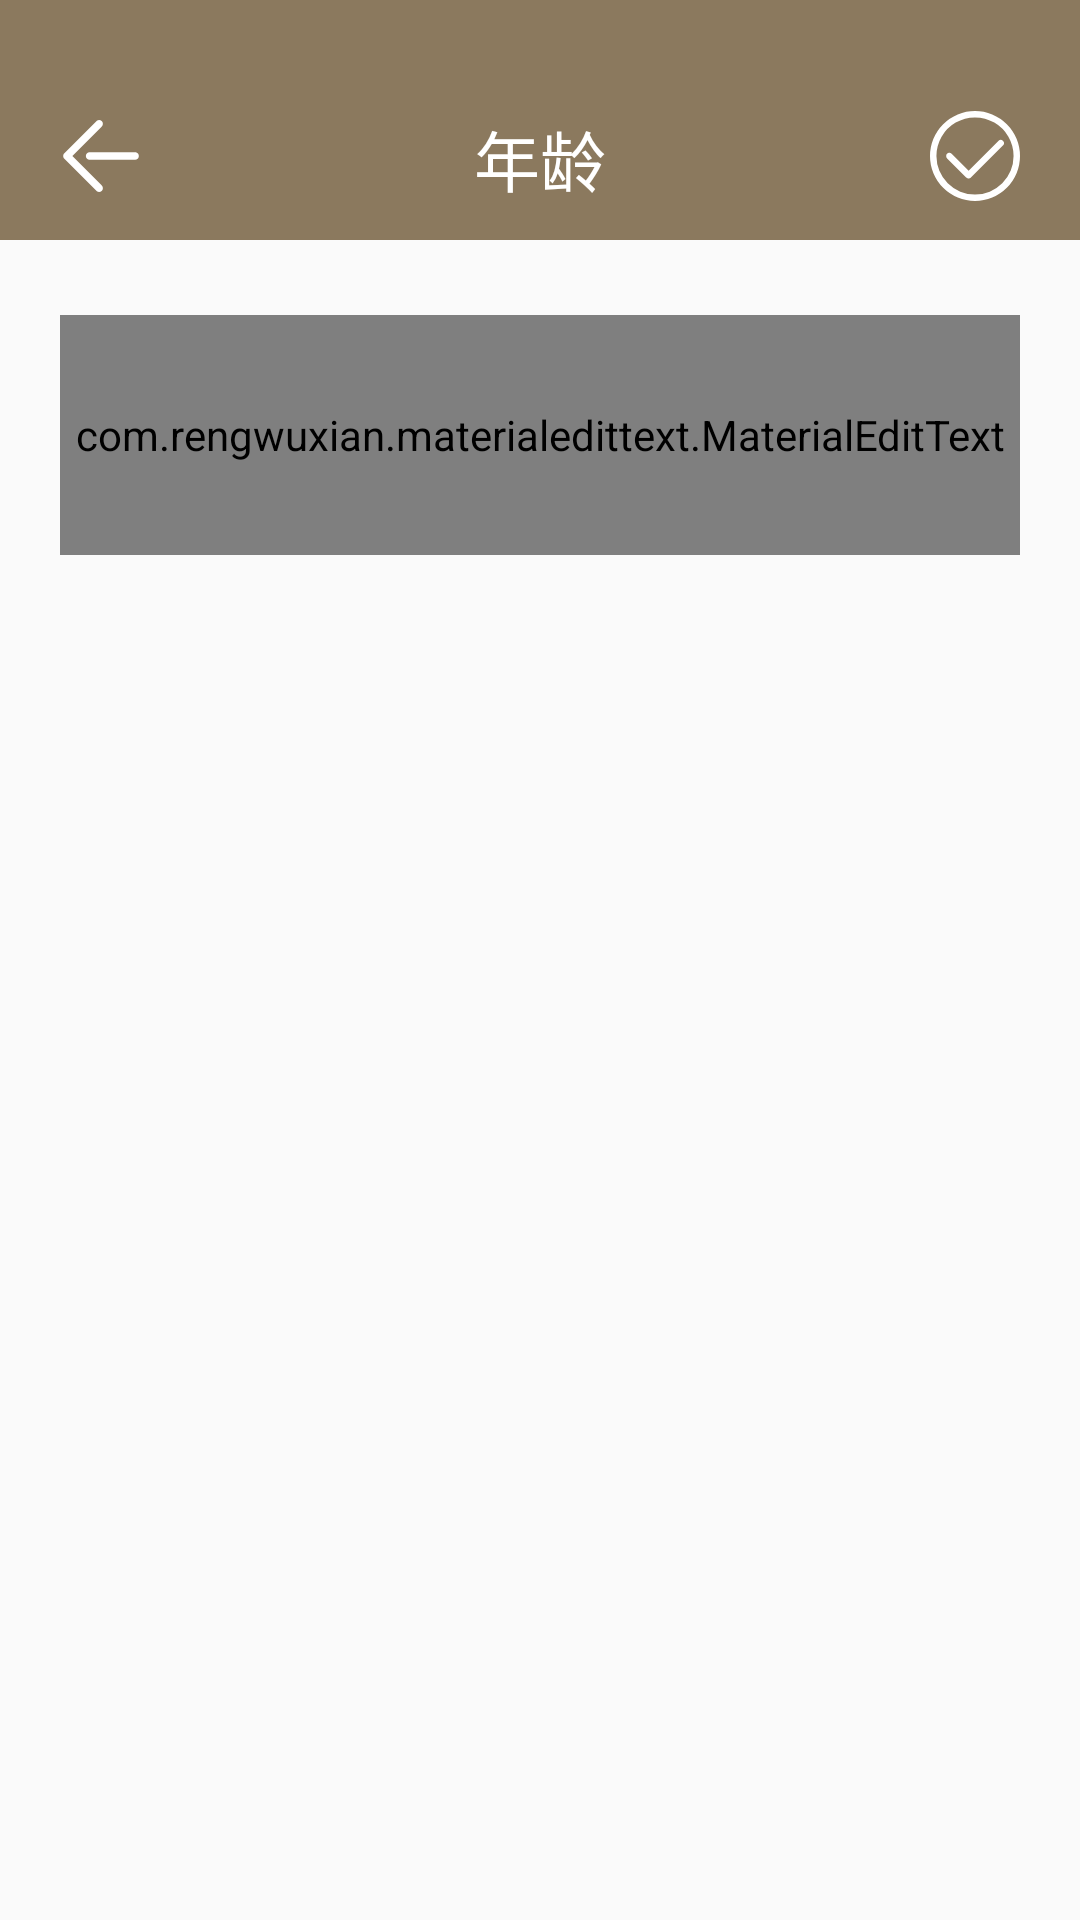

Here is an Android app screen rendered from its layout file. Give the layout XML and the strings, colors and styles it references.
<!-- AndroidManifest.xml: application theme AppTheme -->
<!-- res/layout/detail_age.xml -->
<?xml version="1.0" encoding="utf-8"?>
<LinearLayout xmlns:android="http://schemas.android.com/apk/res/android"
    xmlns:app="http://schemas.android.com/apk/res-auto"
    android:orientation="vertical"
    android:layout_width="match_parent"
    android:layout_height="match_parent">
    <LinearLayout
        android:layout_width="match_parent"
        android:layout_height="80dp"
        android:background="#8B795E"
        android:orientation="horizontal">
        
        

        <ImageView
            android:id="@+id/agetomain"
            android:layout_width="0dp"
            android:layout_height="30dp"
            android:paddingRight="53dp"
            android:layout_marginTop="37dp"
            android:layout_weight="1"
            android:src="@drawable/back" />

        <TextView
            android:layout_marginTop="13dp"
            android:layout_width="0dp"
            android:layout_height="wrap_content"
            android:layout_gravity="center"
            android:layout_weight="1"
            android:gravity="center"
            android:text="年龄"
            android:textColor="#fff"
            android:textSize="22sp" />
        
        
        <ImageView
            android:id="@+id/save_age"
            android:layout_width="0dp"
            android:layout_height="30dp"
            android:paddingLeft="50dp"
            android:layout_marginTop="37dp"
            android:layout_weight="1"
            android:src="@drawable/save" />
    </LinearLayout>

    <com.rengwuxian.materialedittext.MaterialEditText
        android:id="@+id/update_age"
        android:layout_marginTop="25dp"
        android:layout_marginLeft="20dp"
        android:layout_marginRight="20dp"
        android:layout_height="80dp"
        android:hint="年龄"
        android:layout_width="match_parent"
        android:inputType="number"
        app:met_clearButton="true"
        app:met_baseColor="#848484"
        app:met_primaryColor="#212121"
        app:met_errorColor="#f00"
        app:met_floatingLabel="highlight"
        app:met_floatingLabelText="血型"
        app:met_singleLineEllipsis="true"
        app:met_floatingLabelTextColor="#000"
        app:met_minCharacters="0"
        app:met_maxCharacters="8"
        />

</LinearLayout>
<!-- resources referenced by this layout -->
<resources>
  <!-- drawable back: png bitmap (drawable, 826 bytes) -->
  <!-- drawable save: png bitmap (drawable, 3281 bytes) -->
  <style name="AppTheme" parent="Theme.AppCompat.Light.DarkActionBar">
          
          <item name="android:windowIsTranslucent">true</item>
      </style>
</resources>
